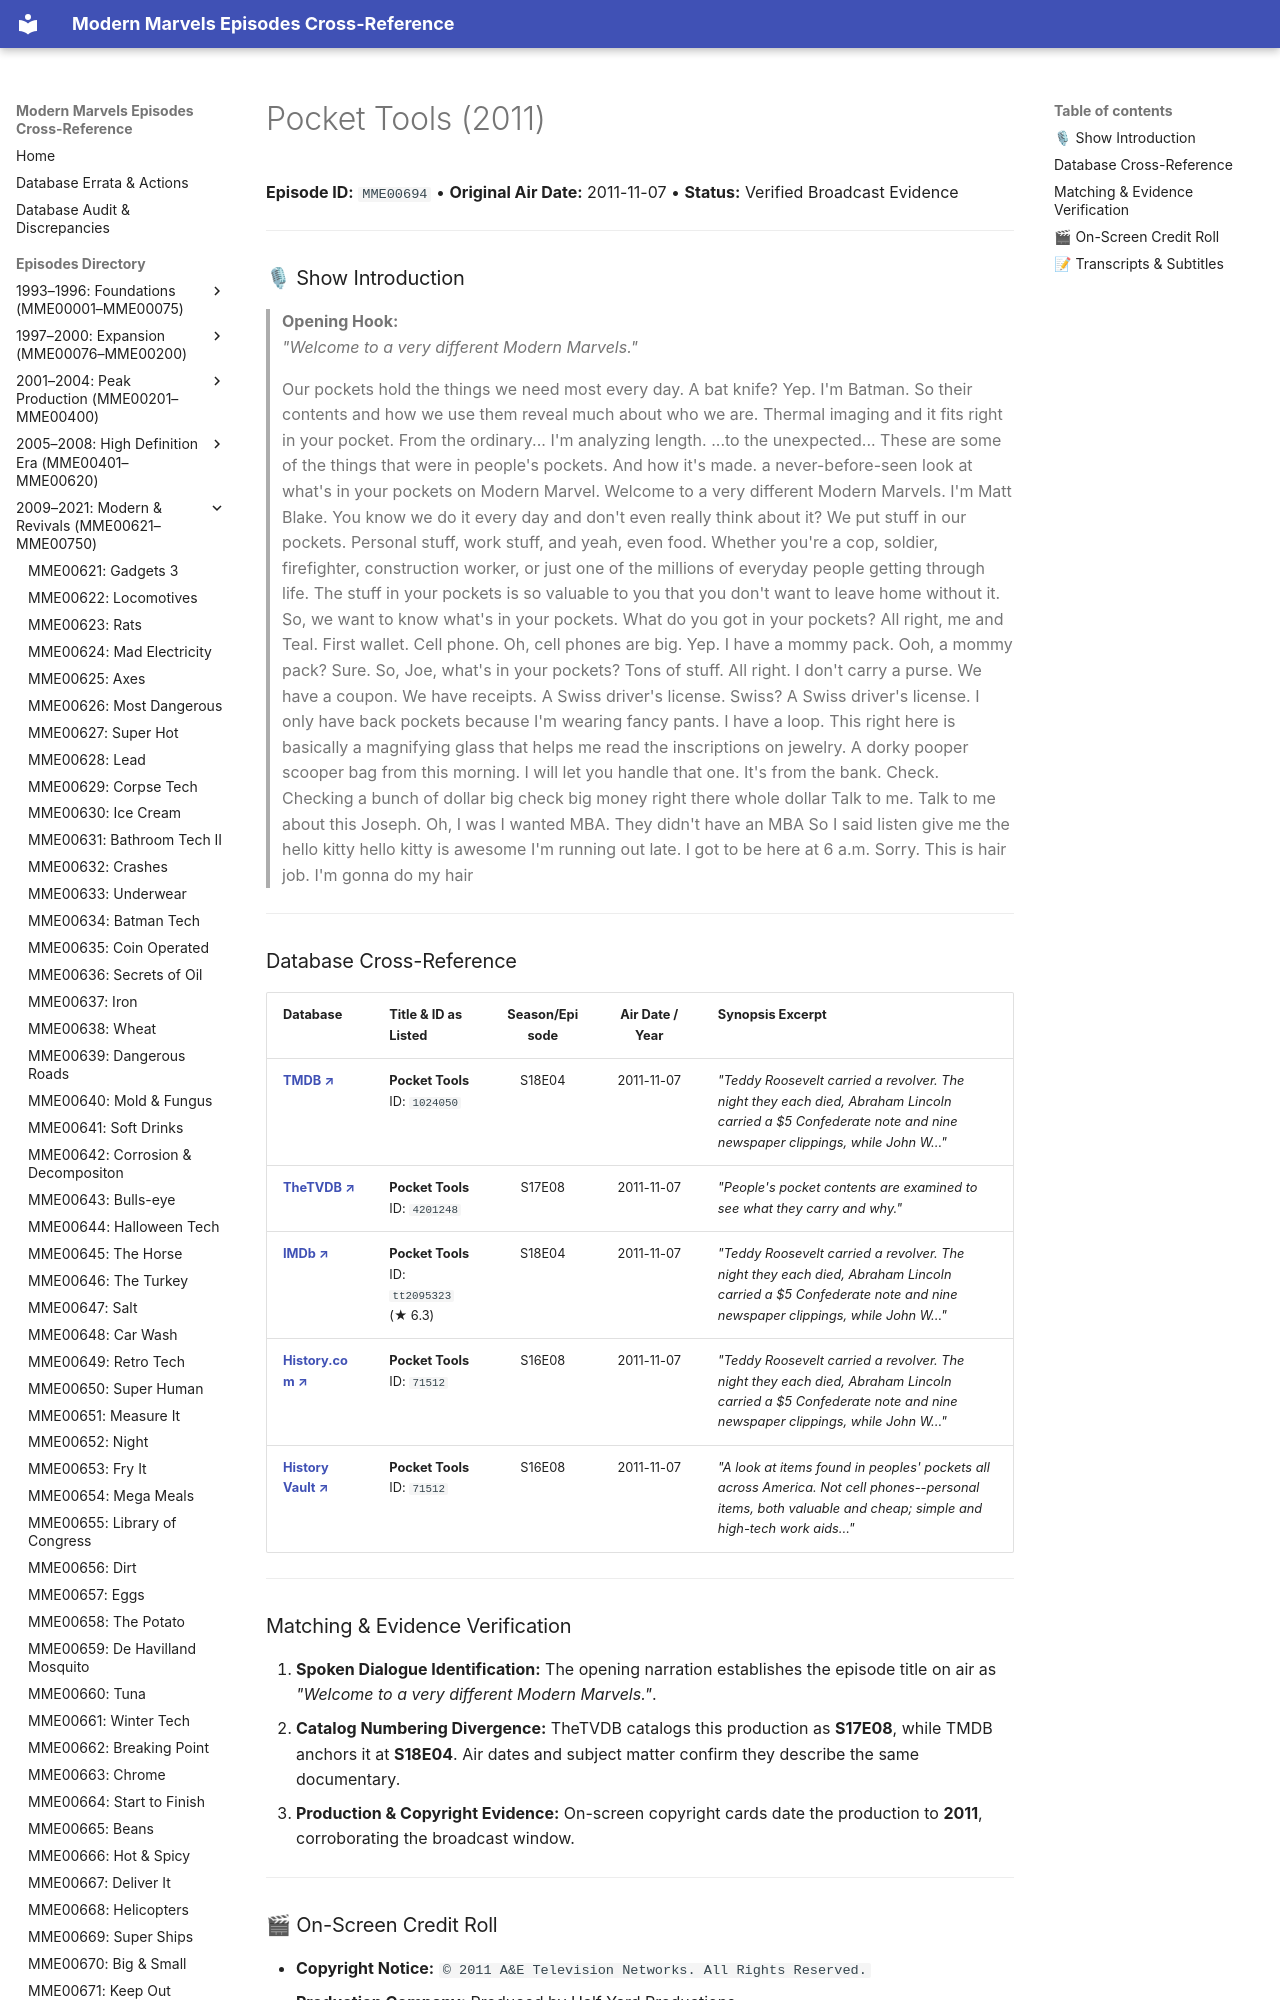

repository: ModernMarvelsFan/ModernMarvels · page: episodes/MME00694/index.html · generator: mkdocs

# Pocket Tools (2011)

**Episode ID:** `MME00694` • **Original Air Date:** 2011-11-07 • **Status:** Verified Broadcast Evidence

---

### 🎙 Show Introduction

> **Opening Hook:**  
> *"Welcome to a very different Modern Marvels."*

> Our pockets hold the things we need most every day. A bat knife? Yep. I'm Batman. So their contents and how we use them reveal much about who we are. Thermal imaging and it fits right in your pocket. From the ordinary... I'm analyzing length. ...to the unexpected... These are some of the things that were in people's pockets. And how it's made. a never-before-seen look at what's in your pockets on Modern Marvel. Welcome to a very different Modern Marvels. I'm Matt Blake. You know we do it every day and don't even really think about it? We put stuff in our pockets. Personal stuff, work stuff, and yeah, even food. Whether you're a cop, soldier, firefighter, construction worker, or just one of the millions of everyday people getting through life. The stuff in your pockets is so valuable to you that you don't want to leave home without it. So, we want to know what's in your pockets. What do you got in your pockets? All right, me and Teal. First wallet. Cell phone. Oh, cell phones are big. Yep. I have a mommy pack. Ooh, a mommy pack? Sure. So, Joe, what's in your pockets? Tons of stuff. All right. I don't carry a purse. We have a coupon. We have receipts. A Swiss driver's license. Swiss? A Swiss driver's license. I only have back pockets because I'm wearing fancy pants. I have a loop. This right here is basically a magnifying glass that helps me read the inscriptions on jewelry. A dorky pooper scooper bag from this morning. I will let you handle that one. It's from the bank. Check. Checking a bunch of dollar big check big money right there whole dollar Talk to me. Talk to me about this Joseph. Oh, I was I wanted MBA. They didn't have an MBA So I said listen give me the hello kitty hello kitty is awesome I'm running out late. I got to be here at 6 a.m. Sorry. This is hair job. I'm gonna do my hair

---
